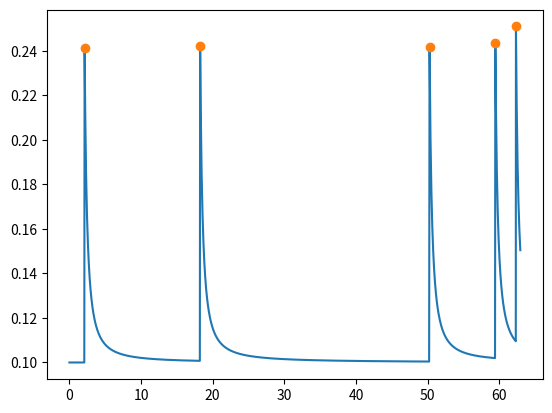

This chart was generated by the following Python code:
import numpy as np
import pandas as pd
import os
import matplotlib.pyplot as plt
import scipy.stats as st
import scipy.optimize as opt

def exp_decay(x, alpha, delta):
    '''
    Exponential function which is used as a monotonically decreasing kernel in Hawkes process
    
    alpha >= 0
    delta > 0
    alpha < delta
    '''
    return alpha * np.exp(-delta * x)

def power_law_kernel(x, alpha = 0.2, delta = 0.5, eta = 0.5):
    '''
    Power-law kernel
    
    alpha >= 0
    delta > 0
    eta > 0
    alpha < eta * delta ^ eta
    '''
    
    assert alpha < eta * delta ** eta

    return alpha / (x + delta) ** (eta + 1)

def homogenous_hawkes_process(lambda0, kernel, t, vT, right = False, **kargs):
    """
    Compute the intensity of a hawkes process given time t and previous event times vT
    
    lambda0: baseline intensity (here homogenous, constant over time)
    kernel: kernel function, power law or exp decay
    t: current time
    vT: times of previous events
    right: set True if you want get limit from the right side and account for t-T = 0
    
    """
    kernel_sum = 0.0
    
    for T in vT:
        if right:
            if t-T >= 0:
                kernel_sum += kernel(t-T, **kargs)
            else:
                kernel_sum += 0
        else:
            if t-T > 0:
                kernel_sum += kernel(t-T, **kargs)
            else:
                kernel_sum += 0

    return lambda0 + kernel_sum


# Q: how to make baseline intensity change over time? take increasing function like log?


    
# simulate from hawkes process

# init current time to 0


def simulate_hawkes(theta, N, T_max):
    '''
    simulate event times of hawkes process

    theta: vector of parameters,
    N: maximum number of events to draw
    T_max: maximum total time to simulate

    Output:
        vT: vector of event times
    '''
    
    # prep parameters
    theta[1] = theta[1] * theta[3] * theta[2] ** theta[3]
    
    # init counters and output list
    # vT = [0.25, 0.33, 0.44, 1.0, 2.0, 2.5, 2.55]
    # n_events = 1
    # T = 10.0
    # dt = T
    # vt = dt

    # IntensityHawkes(dt, vP, vT) # gives exact same results
    
    vT = []
    n_events = 0
    T = 0

    while (n_events < N) and (T < T_max):
        # set upper bound
        Lambda_upper_bound = homogenous_hawkes_process(theta[0], power_law_kernel, T, vT, right = True, alpha = theta[1], delta = theta[2], eta = theta[3])
        
        # homogenous_hawkes_process(theta[0], power_law_kernel, T, vT, right = False, alpha = theta[1], delta = theta[2], eta = theta[3]) # NO DIFFERENCE

        # sample interarrival time
        # tau = -np.log(np.random.uniform())/Lambda_upper_bound
        tau = st.expon.rvs(scale= 1/Lambda_upper_bound)
        
        # update current time
        T += tau
        
        # draw s to see if sample is accepted
        s = np.random.uniform()
    
        # compute new lambda(T)
        LambdaT = homogenous_hawkes_process(theta[0], power_law_kernel, T, vT, alpha = theta[1], delta = theta[2], eta = theta[3])
        
        if s <= LambdaT / Lambda_upper_bound:
            # accept sample
            vT.append(T)
            n_events += 1
    
    return vT


# run simulation
np.random.seed(1234)
theta = [.1, .56568, .5, .5]
N = 5
T = 10000


theta = [0.1, 0.4 * 0.5 * 0.5 **0.5 ,0.5, 0.5]

vT = simulate_hawkes(theta, N, T)

# plot 
iN= len(vT)
iT= np.ceil(max(vT))
vt= np.arange(0, iT, iT/1000)

# concatenate times
vt = np.unique(np.concatenate((vt, vT)))
vt = np.sort(vt)

# adjust T so that intensities for events are plotting as right limit
# df.loc[:, "T"] = df["T"] + 1e-6 # NOT WORKING?!

event_intensities = []

for T in vT:
    prev_times = [time for time in vT if time <= T]
    l = homogenous_hawkes_process(theta[0], power_law_kernel, T, prev_times, right = True, alpha = theta[1], delta = theta[2], eta = theta[3])
    event_intensities.append(l)

# get intensity function values in between events
other_intensities = []

for T in vt:
    prev_times = [time for time in vT if time <= T]
    l = homogenous_hawkes_process(theta[0], power_law_kernel, T, prev_times, right = True, alpha = theta[1], delta = theta[2], eta = theta[3])
    other_intensities.append(l)
    
plt.figure()
plt.plot(vt, other_intensities) # compare to using vIt, same curve, only mine has lower 'baseline' for some reason I add stuff to all values
plt.plot(vT, event_intensities, 'o')


# save to file
# data_path = os.path.join(os.path.dirname(os.path.dirname(__file__)), 'data')
# df.to_csv(data_path + '/simulations/hawkes.csv', index = False)
    
# HOW TO SAMPLE INTERDEPENDENT PROCESSES? ONE DEPENDENT ON THE OTHER SHOULD BE POSSIBLE -> first sample climate change process, then define linear model and from this sample electric cars process


# max lik estimation
def nll(theta, vT):
    '''
    Negative log-likelihood
    
    Baseline intensity
    theta[0] = lambda0
    
    Kernel parameters
    theta[1] = alpha-fraction
    theta[2] = delta
    theta[3] = eta
    
    vT: vector of event times
    
    '''
    
    alpha = theta[1] * theta[3] * theta[2] ** theta[3]
    
    # compute sum log lambda(T_i)
    sum_list = []
    
    for i,T in enumerate(vT):
        
        prev_T = [time for time in vT if time < T]
        sum_list.append(np.log(homogenous_hawkes_process(theta[0], power_law_kernel, T, prev_T, right = False, alpha = alpha, delta = theta[2], eta = theta[3])))
        
        # this part gives the exact same results as Charles, holds to right = true and right = false
        
    sum_log_lambda = np.sum(sum_list)

    # compute integral lambda(t)dt (compensator function)
    last_T = vT[-1] # can also set last_T to end of observation horizon
     
    sum_list = []
    
    for T in vT:
        sum_part = 1.0/(theta[2] ** theta[3]) - 1.0/((last_T - T + theta[2]) ** theta[3])
        sum_list.append(alpha/theta[3] * sum_part) 
    
    integral_part = theta[0]*last_T + np.sum(sum_list)
    
    nll = -(sum_log_lambda - integral_part)
    
    return nll
    

theta = [.1,  0.565685424949238, .5, .5]

l0 = theta[0]
alphaf = theta[1]
delta = theta[2]
eta = theta[3]

# restrict lambda to interval (0,inf)
# right bound, < inf
l0_tr = np.log(l0 - 0)

# restrict alpha fraction to be between 0 and 1
aux = (alphaf - 0)/(1- 0)
alphaf_tr = np.log(aux / (1-aux))

# restrict delta to be between 0 and 2
aux = (delta- 0)/(2- 0)
delta_tr = np.log(aux / (1-aux))

# restrict eta to be between 0 and inf
eta_tr = np.log(eta - 0)

# construct parameter vector
theta0 = [l0_tr, alphaf_tr, delta_tr, eta_tr]

# ensure parameters are transformed back when passed to lik
def TransformBack(P_tr):
    l0 = np.exp(P_tr[0]) + 0 
    aux= np.exp(P_tr[1]) / (1+np.exp(P_tr[1]))
    alphaf = (1 - 0)*aux + 0
    aux= np.exp(P_tr[2]) / (1+np.exp(P_tr[2]))
    delta = (2 - 0)*aux + 0
    eta = np.exp(P_tr[3]) + 0
    
    return [l0, alphaf, delta, eta]

test = TransformBack(theta0)

alphatest = test[1] * test[3] * test[2] ** test[3]
assert alphatest < test[3] * test[2] ** test[3]

lik_func = lambda P_tr: nll(TransformBack(P_tr), vT)/len(vT)

lik_func(theta0)

lik_model = opt.minimize(lik_func, theta0,
                     method='L-BFGS-B', options={'disp': True})







TransformBack(opt.OptimizeResult(lik_model)["x"])
TransformBack(theta0)





